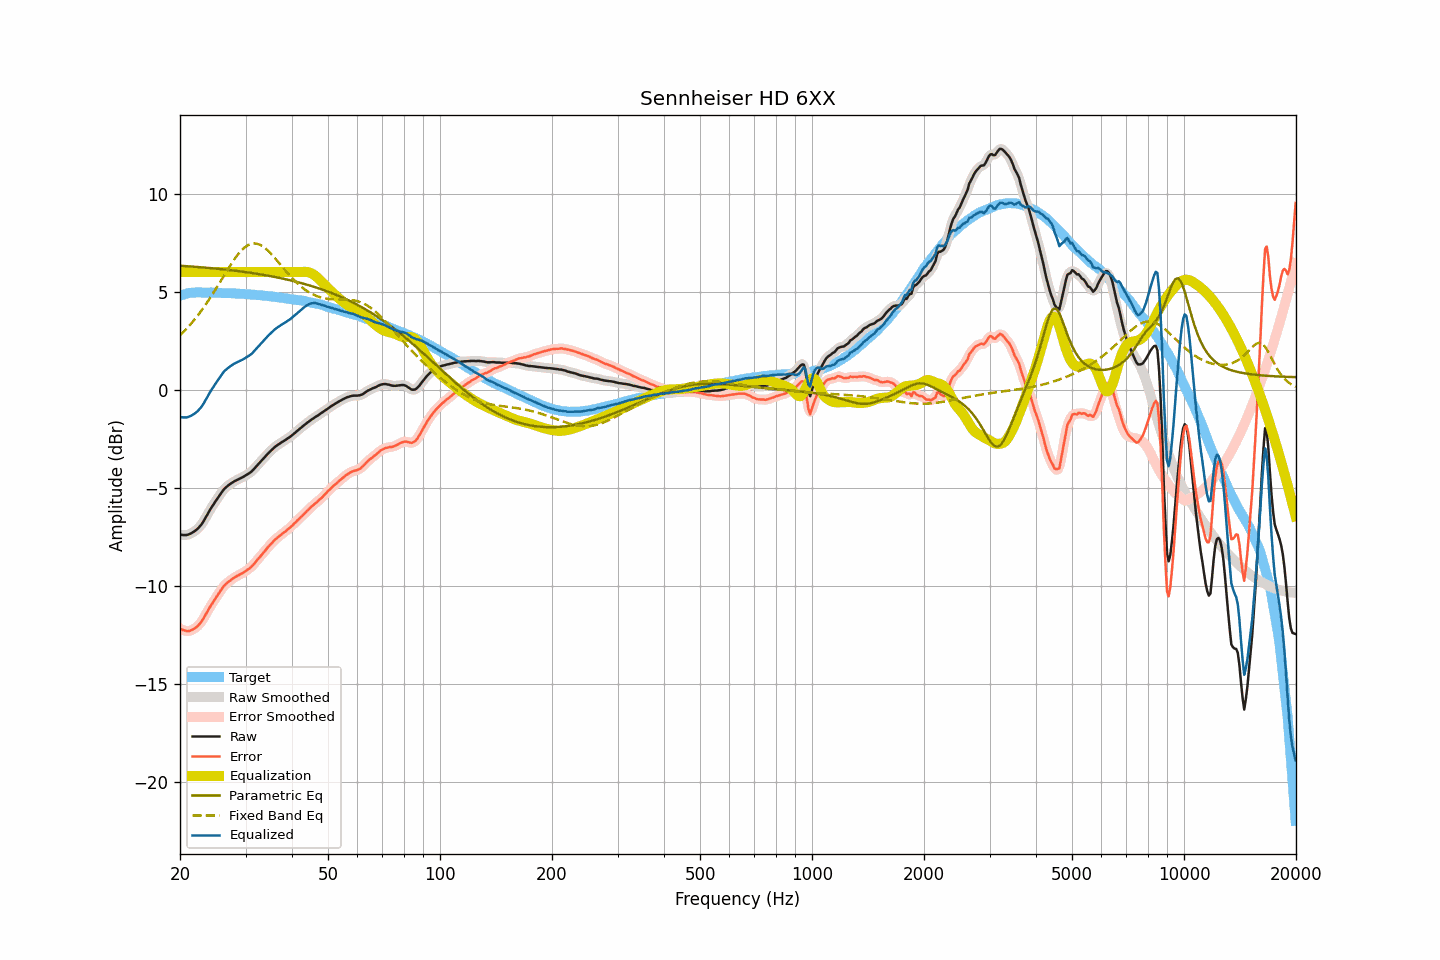

The file beside this chart, header and first rows:
frequency, raw, smoothed, error, error_smoothed, equalization, parametric_eq, fixed_band_eq, equalized_raw, equalized_smoothed, target
20.00, -7.39, -7.39, -12.18, -12.18, 6.00, 6.32, 2.78, -1.39, -1.39, 4.79
20.20, -7.40, -7.41, -12.22, -12.22, 6.00, 6.32, 2.86, -1.40, -1.41, 4.82
20.40, -7.41, -7.41, -12.26, -12.26, 6.00, 6.31, 2.94, -1.41, -1.41, 4.85
20.61, -7.41, -7.41, -12.28, -12.29, 6.00, 6.31, 3.02, -1.41, -1.41, 4.87
20.81, -7.41, -7.41, -12.31, -12.31, 6.00, 6.30, 3.10, -1.41, -1.41, 4.90
21.02, -7.39, -7.39, -12.32, -12.31, 6.00, 6.30, 3.19, -1.39, -1.39, 4.93
21.23, -7.36, -7.36, -12.30, -12.30, 6.00, 6.29, 3.28, -1.36, -1.36, 4.94
21.44, -7.32, -7.32, -12.27, -12.27, 6.00, 6.28, 3.38, -1.32, -1.32, 4.95
21.66, -7.27, -7.27, -12.23, -12.23, 6.00, 6.28, 3.47, -1.27, -1.27, 4.96
21.87, -7.22, -7.22, -12.18, -12.18, 6.00, 6.27, 3.58, -1.22, -1.22, 4.96
22.09, -7.16, -7.16, -12.13, -12.12, 6.00, 6.27, 3.68, -1.16, -1.16, 4.96
22.31, -7.09, -7.09, -12.05, -12.05, 6.00, 6.26, 3.78, -1.09, -1.09, 4.96
22.54, -7.00, -7.01, -11.97, -11.97, 6.00, 6.25, 3.89, -1.00, -1.01, 4.96
22.76, -6.91, -6.91, -11.87, -11.87, 6.00, 6.25, 4.00, -0.91, -0.91, 4.96
22.99, -6.79, -6.79, -11.74, -11.75, 6.00, 6.24, 4.11, -0.79, -0.79, 4.95
23.22, -6.66, -6.66, -11.61, -11.61, 6.00, 6.23, 4.23, -0.66, -0.66, 4.95
23.45, -6.51, -6.52, -11.46, -11.47, 6.00, 6.23, 4.34, -0.51, -0.52, 4.95
23.69, -6.37, -6.37, -11.32, -11.32, 6.00, 6.22, 4.47, -0.37, -0.37, 4.95
23.92, -6.22, -6.22, -11.17, -11.18, 6.00, 6.21, 4.59, -0.22, -0.22, 4.95
24.16, -6.08, -6.08, -11.04, -11.04, 6.00, 6.20, 4.71, -0.08, -0.08, 4.96
24.40, -5.95, -5.95, -10.91, -10.90, 6.00, 6.20, 4.84, 0.05, 0.05, 4.96
24.65, -5.83, -5.83, -10.78, -10.78, 6.00, 6.19, 4.97, 0.17, 0.17, 4.95
24.89, -5.70, -5.70, -10.64, -10.65, 6.00, 6.18, 5.10, 0.30, 0.30, 4.95
25.14, -5.58, -5.58, -10.52, -10.52, 6.00, 6.17, 5.24, 0.42, 0.42, 4.94
25.39, -5.46, -5.46, -10.40, -10.40, 6.00, 6.16, 5.37, 0.54, 0.54, 4.94
25.65, -5.33, -5.34, -10.27, -10.27, 6.00, 6.16, 5.51, 0.67, 0.66, 4.94
25.91, -5.22, -5.22, -10.16, -10.15, 6.00, 6.15, 5.64, 0.78, 0.78, 4.93
26.16, -5.11, -5.12, -10.04, -10.05, 6.00, 6.14, 5.78, 0.89, 0.88, 4.93
26.43, -5.02, -5.03, -9.95, -9.95, 6.00, 6.13, 5.91, 0.98, 0.97, 4.93
26.69, -4.95, -4.95, -9.88, -9.88, 6.00, 6.12, 6.04, 1.05, 1.05, 4.93
26.96, -4.88, -4.88, -9.81, -9.81, 6.00, 6.11, 6.18, 1.12, 1.12, 4.93
27.23, -4.82, -4.82, -9.75, -9.75, 6.00, 6.10, 6.31, 1.18, 1.18, 4.93
27.50, -4.76, -4.76, -9.69, -9.68, 6.00, 6.09, 6.43, 1.24, 1.24, 4.92
27.77, -4.71, -4.71, -9.62, -9.63, 6.00, 6.08, 6.56, 1.29, 1.29, 4.91
28.05, -4.66, -4.66, -9.57, -9.57, 6.00, 6.07, 6.68, 1.34, 1.34, 4.91
28.33, -4.62, -4.62, -9.52, -9.52, 6.00, 6.06, 6.79, 1.38, 1.38, 4.90
28.62, -4.58, -4.58, -9.48, -9.48, 6.00, 6.05, 6.90, 1.42, 1.42, 4.90
28.90, -4.54, -4.54, -9.44, -9.44, 6.00, 6.04, 6.99, 1.46, 1.46, 4.90
29.19, -4.50, -4.50, -9.39, -9.39, 6.00, 6.03, 7.09, 1.50, 1.50, 4.88
29.48, -4.46, -4.46, -9.35, -9.35, 6.00, 6.02, 7.17, 1.54, 1.54, 4.89
29.78, -4.41, -4.41, -9.29, -9.30, 6.00, 6.01, 7.24, 1.59, 1.59, 4.88
30.08, -4.36, -4.36, -9.24, -9.24, 6.00, 6.00, 7.31, 1.64, 1.64, 4.88
30.38, -4.31, -4.31, -9.18, -9.18, 6.00, 5.99, 7.36, 1.69, 1.69, 4.87
30.68, -4.26, -4.26, -9.13, -9.12, 6.00, 5.97, 7.40, 1.74, 1.74, 4.87
30.99, -4.20, -4.20, -9.06, -9.06, 6.00, 5.96, 7.44, 1.80, 1.80, 4.85
31.30, -4.13, -4.13, -8.98, -8.98, 6.00, 5.95, 7.45, 1.87, 1.87, 4.85
31.61, -4.04, -4.04, -8.89, -8.89, 6.00, 5.94, 7.46, 1.96, 1.96, 4.85
31.93, -3.95, -3.95, -8.79, -8.79, 6.00, 5.92, 7.46, 2.05, 2.05, 4.84
32.24, -3.86, -3.86, -8.68, -8.69, 6.00, 5.91, 7.44, 2.14, 2.14, 4.82
32.57, -3.77, -3.77, -8.59, -8.59, 6.00, 5.90, 7.42, 2.23, 2.23, 4.82
32.89, -3.68, -3.68, -8.50, -8.50, 6.00, 5.89, 7.38, 2.32, 2.32, 4.82
33.22, -3.59, -3.59, -8.40, -8.40, 6.00, 5.87, 7.33, 2.41, 2.41, 4.81
33.55, -3.50, -3.50, -8.30, -8.30, 6.00, 5.86, 7.28, 2.50, 2.50, 4.80
33.89, -3.41, -3.41, -8.20, -8.20, 6.00, 5.84, 7.22, 2.59, 2.59, 4.79
34.23, -3.32, -3.32, -8.11, -8.11, 6.00, 5.83, 7.15, 2.68, 2.68, 4.79
34.57, -3.23, -3.24, -8.01, -8.01, 6.00, 5.81, 7.07, 2.77, 2.76, 4.77
34.92, -3.15, -3.15, -7.91, -7.92, 6.00, 5.80, 6.99, 2.85, 2.85, 4.76
35.27, -3.07, -3.07, -7.83, -7.82, 6.00, 5.78, 6.90, 2.93, 2.93, 4.76
35.62, -2.99, -2.99, -7.74, -7.74, 6.00, 5.77, 6.81, 3.01, 3.01, 4.74
35.97, -2.92, -2.92, -7.65, -7.66, 6.00, 5.75, 6.72, 3.08, 3.08, 4.73
... 635 more rows
